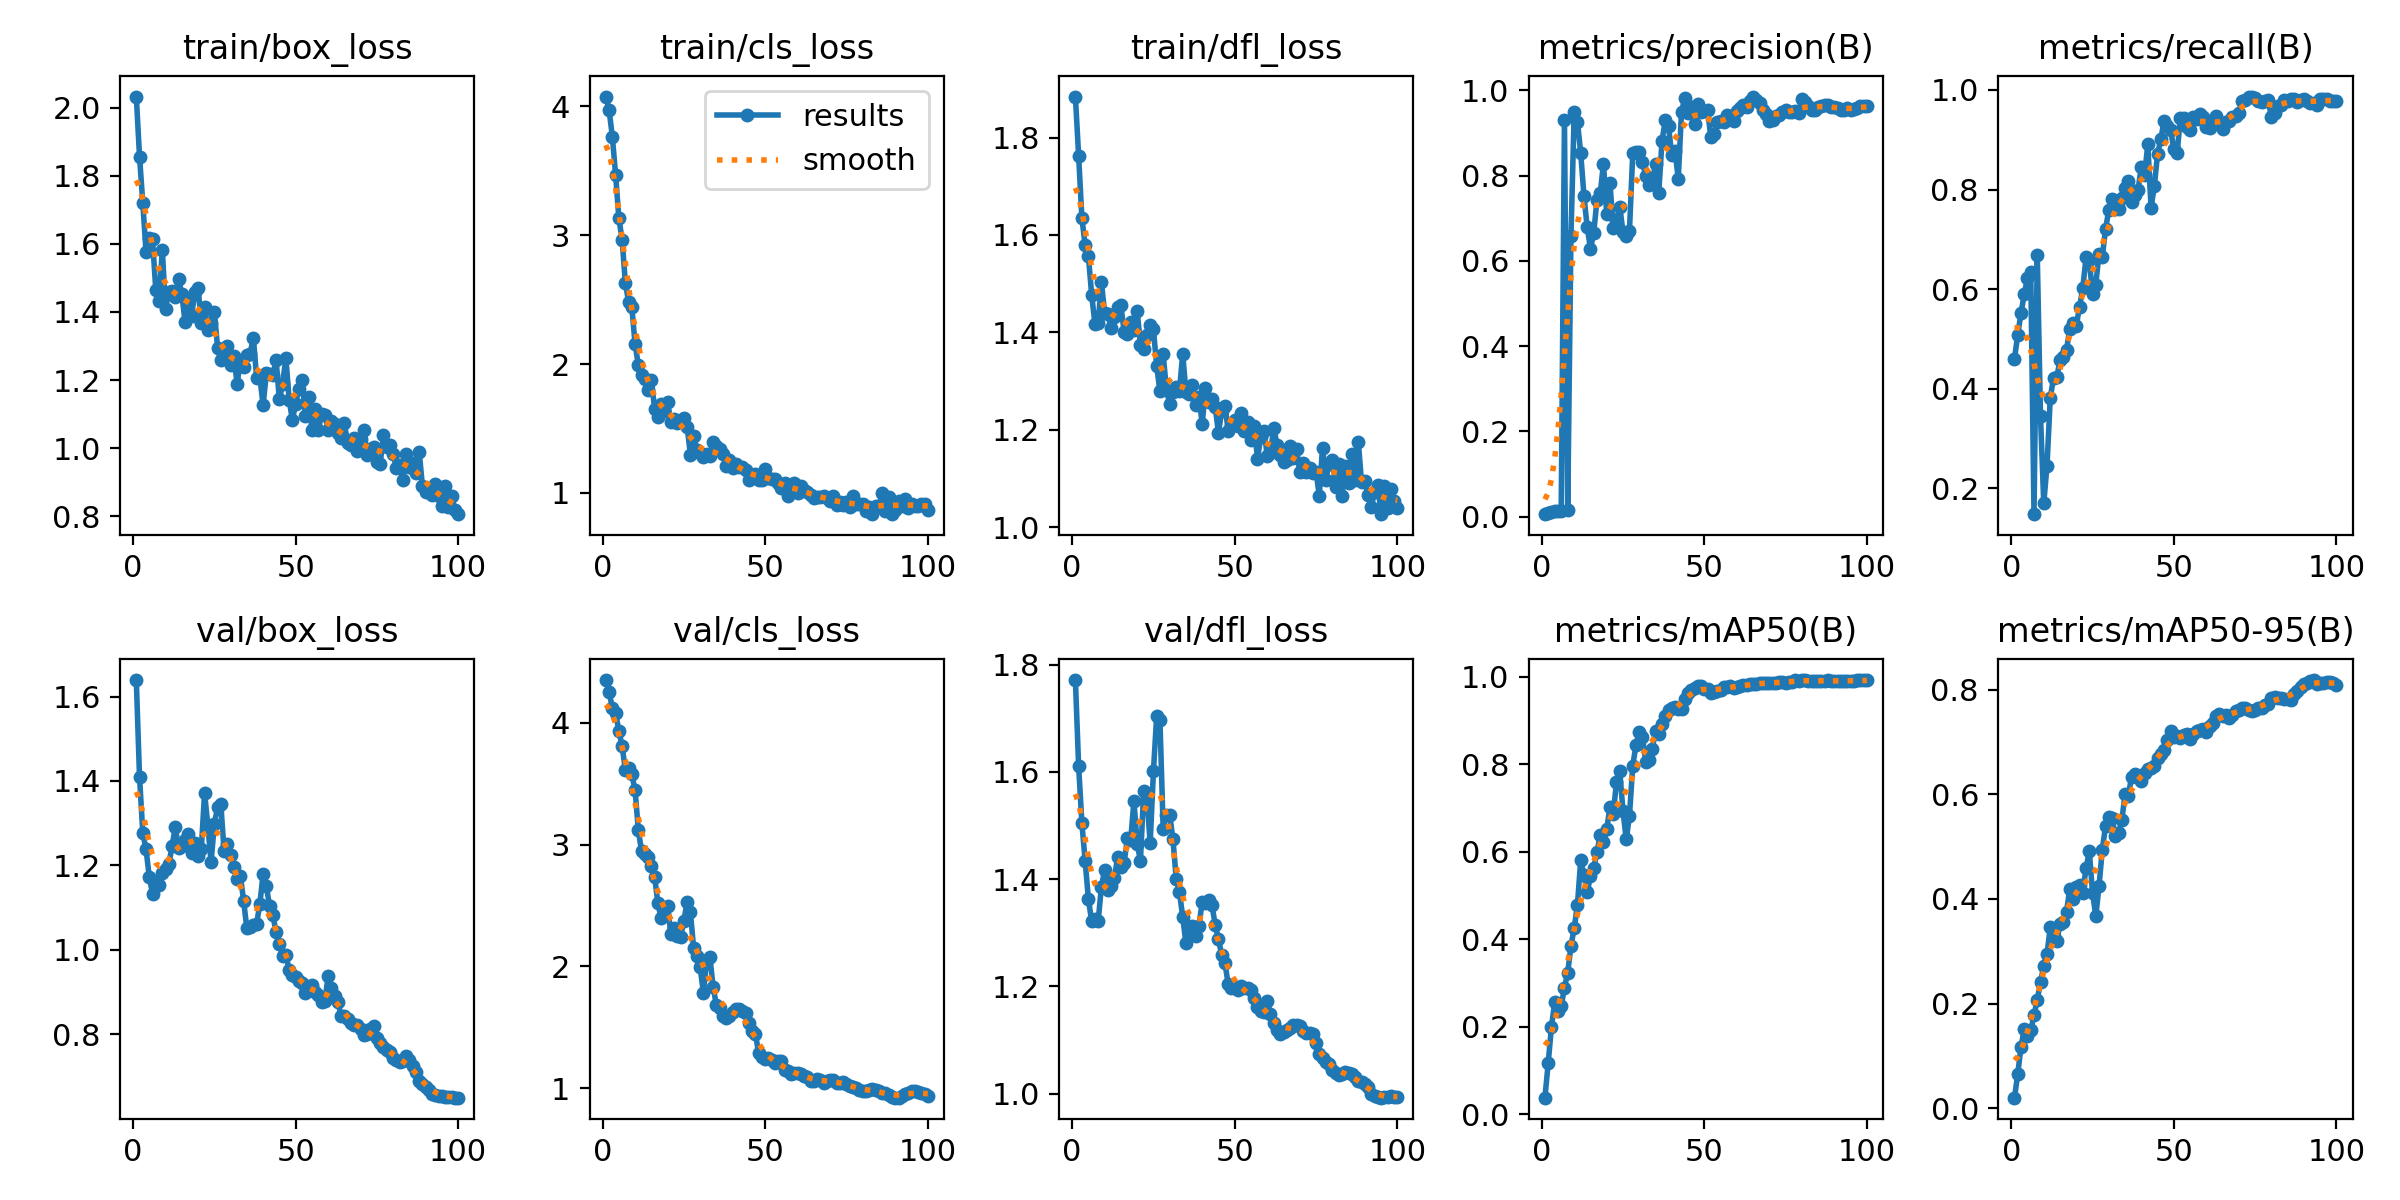

The data file committed next to this chart (first rows):
epoch, time, train/box_loss, train/cls_loss, train/dfl_loss, metrics/precision(B), metrics/recall(B), metrics/mAP50(B), metrics/mAP50-95(B), val/box_loss, val/cls_loss, val/dfl_loss, lr/pg0, lr/pg1, lr/pg2
1, 32.53, 2.032, 4.075, 1.884, 0.00562, 0.4602, 0.03815, 0.02005, 1.639, 4.351, 1.771, 3.636e-05, 3.636e-05, 3.636e-05
2, 62.07, 1.856, 3.972, 1.762, 0.00864, 0.509, 0.1172, 0.06512, 1.409, 4.25, 1.61, 8.10001e-05, 8.10001e-05, 8.10001e-05
3, 90.74, 1.72, 3.764, 1.634, 0.0114, 0.5518, 0.1995, 0.1173, 1.277, 4.124, 1.504, 0.0001247, 0.0001247, 0.0001247
4, 119.4, 1.576, 3.47, 1.579, 0.01294, 0.5899, 0.2567, 0.1508, 1.238, 4.082, 1.434, 0.0001676, 0.0001676, 0.0001676
5, 148, 1.617, 3.133, 1.557, 0.01332, 0.623, 0.2363, 0.1374, 1.173, 3.934, 1.363, 0.0002095, 0.0002095, 0.0002095
6, 177.1, 1.613, 2.965, 1.477, 0.01333, 0.6354, 0.247, 0.1487, 1.133, 3.811, 1.321, 0.0002506, 0.0002506, 0.0002506
7, 206.3, 1.463, 2.631, 1.418, 0.9296, 0.1485, 0.2894, 0.1773, 1.161, 3.613, 1.326, 0.0002907, 0.0002907, 0.0002907
8, 236, 1.433, 2.482, 1.419, 0.0157, 0.6684, 0.3235, 0.2077, 1.152, 3.625, 1.321, 0.0003299, 0.0003299, 0.0003299
9, 266.2, 1.581, 2.439, 1.503, 0.6582, 0.3449, 0.3847, 0.2405, 1.182, 3.577, 1.386, 0.0003683, 0.0003683, 0.0003683
10, 296.6, 1.41, 2.154, 1.439, 0.948, 0.1703, 0.4256, 0.2722, 1.192, 3.446, 1.417, 0.0004057, 0.0004057, 0.0004057
11, 326.6, 1.459, 1.991, 1.438, 0.9259, 0.2459, 0.4792, 0.2951, 1.202, 3.116, 1.38, 0.0004423, 0.0004423, 0.0004423
12, 356.6, 1.461, 1.914, 1.408, 0.8527, 0.3815, 0.581, 0.3456, 1.245, 2.944, 1.388, 0.0004779, 0.0004779, 0.0004779
13, 387.9, 1.445, 1.88, 1.431, 0.7523, 0.4219, 0.5466, 0.3287, 1.291, 2.921, 1.402, 0.0005126, 0.0005126, 0.0005126
14, 418.2, 1.497, 1.802, 1.452, 0.6786, 0.4233, 0.5076, 0.3204, 1.24, 2.899, 1.441, 0.0005465, 0.0005465, 0.0005465
15, 448.2, 1.453, 1.874, 1.455, 0.6289, 0.4572, 0.5443, 0.3517, 1.247, 2.828, 1.423, 0.0005794, 0.0005794, 0.0005794
16, 478.2, 1.37, 1.655, 1.4, 0.6649, 0.4648, 0.5625, 0.3551, 1.261, 2.737, 1.431, 0.0006115, 0.0006115, 0.0006115
17, 508.3, 1.434, 1.593, 1.396, 0.7433, 0.4788, 0.5996, 0.3755, 1.275, 2.519, 1.476, 0.0006426, 0.0006426, 0.0006426
18, 538.4, 1.388, 1.692, 1.422, 0.7581, 0.5196, 0.6377, 0.4187, 1.23, 2.394, 1.472, 0.0006729, 0.0006729, 0.0006729
19, 568.4, 1.459, 1.636, 1.405, 0.828, 0.5327, 0.6214, 0.3996, 1.253, 2.424, 1.546, 0.0007022, 0.0007022, 0.0007022
20, 598.4, 1.471, 1.703, 1.444, 0.709, 0.5264, 0.6513, 0.4233, 1.222, 2.493, 1.465, 0.0007306, 0.0007306, 0.0007306
21, 629, 1.366, 1.548, 1.375, 0.7822, 0.5646, 0.7022, 0.4276, 1.24, 2.267, 1.434, 0.000729, 0.000729, 0.000729
22, 659.3, 1.414, 1.574, 1.366, 0.6773, 0.602, 0.687, 0.4121, 1.372, 2.318, 1.564, 0.00072, 0.00072, 0.00072
23, 689.4, 1.348, 1.54, 1.394, 0.6946, 0.6638, 0.7584, 0.4584, 1.294, 2.251, 1.552, 0.000711, 0.000711, 0.000711
24, 723.3, 1.367, 1.568, 1.415, 0.7272, 0.6582, 0.7847, 0.4914, 1.208, 2.243, 1.467, 0.000702, 0.000702, 0.000702
25, 758, 1.401, 1.579, 1.406, 0.6681, 0.5901, 0.6931, 0.412, 1.298, 2.377, 1.601, 0.000693, 0.000693, 0.000693
26, 791.7, 1.295, 1.515, 1.331, 0.6594, 0.6094, 0.6284, 0.3669, 1.338, 2.53, 1.704, 0.000684, 0.000684, 0.000684
27, 824.2, 1.258, 1.297, 1.279, 0.6711, 0.6716, 0.6821, 0.4245, 1.344, 2.445, 1.697, 0.000675, 0.000675, 0.000675
28, 856.9, 1.284, 1.445, 1.355, 0.8521, 0.6648, 0.7967, 0.4943, 1.234, 2.149, 1.493, 0.000666, 0.000666, 0.000666
29, 889.7, 1.299, 1.334, 1.283, 0.8542, 0.7202, 0.8438, 0.5391, 1.25, 2.084, 1.52, 0.000657, 0.000657, 0.000657
30, 921.7, 1.245, 1.313, 1.253, 0.8561, 0.7593, 0.8744, 0.5574, 1.224, 1.994, 1.52, 0.000648, 0.000648, 0.000648
31, 954.8, 1.271, 1.277, 1.277, 0.831, 0.7805, 0.8617, 0.5557, 1.197, 1.781, 1.475, 0.000639, 0.000639, 0.000639
32, 987, 1.19, 1.301, 1.288, 0.799, 0.7603, 0.8044, 0.5199, 1.168, 2.053, 1.401, 0.00063, 0.00063, 0.00063
33, 1019, 1.254, 1.285, 1.279, 0.7789, 0.7602, 0.8085, 0.5266, 1.176, 2.073, 1.376, 0.000621, 0.000621, 0.000621
34, 1051, 1.24, 1.397, 1.356, 0.7849, 0.7822, 0.8345, 0.5505, 1.117, 1.832, 1.33, 0.000612, 0.000612, 0.000612
35, 1089, 1.273, 1.367, 1.277, 0.8267, 0.8027, 0.876, 0.5998, 1.051, 1.68, 1.28, 0.000603, 0.000603, 0.000603
36, 1123, 1.278, 1.338, 1.273, 0.7599, 0.8182, 0.8684, 0.5977, 1.054, 1.658, 1.305, 0.000594, 0.000594, 0.000594
37, 1157, 1.325, 1.303, 1.292, 0.8813, 0.7744, 0.8919, 0.6332, 1.06, 1.595, 1.312, 0.000585, 0.000585, 0.000585
38, 1190, 1.208, 1.209, 1.25, 0.9298, 0.7888, 0.911, 0.6393, 1.062, 1.574, 1.293, 0.000576, 0.000576, 0.000576
39, 1223, 1.208, 1.259, 1.268, 0.9154, 0.7995, 0.9239, 0.6336, 1.109, 1.59, 1.313, 0.000567, 0.000567, 0.000567
40, 1255, 1.126, 1.194, 1.212, 0.848, 0.8458, 0.9293, 0.6255, 1.179, 1.626, 1.358, 0.000558, 0.000558, 0.000558
41, 1286, 1.22, 1.224, 1.285, 0.8567, 0.8287, 0.9296, 0.641, 1.15, 1.649, 1.355, 0.000549, 0.000549, 0.000549
42, 1318, 1.217, 1.202, 1.258, 0.7926, 0.8909, 0.9264, 0.6487, 1.103, 1.648, 1.36, 0.00054, 0.00054, 0.00054
43, 1350, 1.216, 1.199, 1.262, 0.9498, 0.7638, 0.9252, 0.6495, 1.082, 1.632, 1.351, 0.000531, 0.000531, 0.000531
44, 1382, 1.258, 1.182, 1.246, 0.9809, 0.8065, 0.9496, 0.6549, 1.042, 1.621, 1.315, 0.000522, 0.000522, 0.000522
45, 1413, 1.144, 1.098, 1.193, 0.948, 0.8715, 0.9628, 0.6692, 1.014, 1.538, 1.288, 0.000513, 0.000513, 0.000513
46, 1445, 1.189, 1.132, 1.239, 0.9612, 0.9009, 0.9702, 0.6765, 0.9863, 1.468, 1.258, 0.000504, 0.000504, 0.000504
47, 1477, 1.266, 1.151, 1.249, 0.92, 0.9384, 0.9739, 0.6848, 0.9884, 1.446, 1.243, 0.000495, 0.000495, 0.000495
48, 1510, 1.143, 1.098, 1.197, 0.969, 0.927, 0.9797, 0.7041, 0.9525, 1.286, 1.204, 0.000486, 0.000486, 0.000486
49, 1540, 1.083, 1.102, 1.207, 0.9488, 0.9203, 0.9795, 0.7221, 0.9398, 1.259, 1.198, 0.000477, 0.000477, 0.000477
50, 1570, 1.131, 1.186, 1.221, 0.9526, 0.8806, 0.9726, 0.7106, 0.9361, 1.242, 1.198, 0.000468, 0.000468, 0.000468
51, 1601, 1.175, 1.114, 1.209, 0.9544, 0.8724, 0.9718, 0.7123, 0.9255, 1.249, 1.193, 0.000459, 0.000459, 0.000459
52, 1631, 1.2, 1.112, 1.234, 0.8917, 0.9435, 0.9626, 0.707, 0.9212, 1.235, 1.201, 0.00045, 0.00045, 0.00045
53, 1662, 1.095, 1.11, 1.197, 0.8974, 0.944, 0.9645, 0.7133, 0.8978, 1.209, 1.198, 0.000441, 0.000441, 0.000441
54, 1692, 1.15, 1.08, 1.217, 0.9257, 0.9249, 0.967, 0.7146, 0.9061, 1.225, 1.197, 0.000432, 0.000432, 0.000432
55, 1722, 1.055, 1.042, 1.18, 0.9291, 0.9205, 0.9694, 0.7065, 0.9175, 1.22, 1.194, 0.000423, 0.000423, 0.000423
56, 1753, 1.114, 1.074, 1.208, 0.9251, 0.9459, 0.9756, 0.7161, 0.9003, 1.146, 1.178, 0.000414, 0.000414, 0.000414
57, 1783, 1.055, 0.9786, 1.141, 0.9428, 0.9413, 0.9768, 0.7203, 0.8941, 1.138, 1.161, 0.0004051, 0.0004051, 0.0004051
58, 1814, 1.101, 1.039, 1.185, 0.9337, 0.9524, 0.9795, 0.7228, 0.8771, 1.115, 1.154, 0.0003961, 0.0003961, 0.0003961
59, 1844, 1.097, 1.081, 1.198, 0.9272, 0.945, 0.9748, 0.7256, 0.879, 1.121, 1.153, 0.0003871, 0.0003871, 0.0003871
60, 1875, 1.052, 0.9996, 1.147, 0.9507, 0.925, 0.9757, 0.7187, 0.9379, 1.124, 1.173, 0.0003781, 0.0003781, 0.0003781
... 40 more rows
